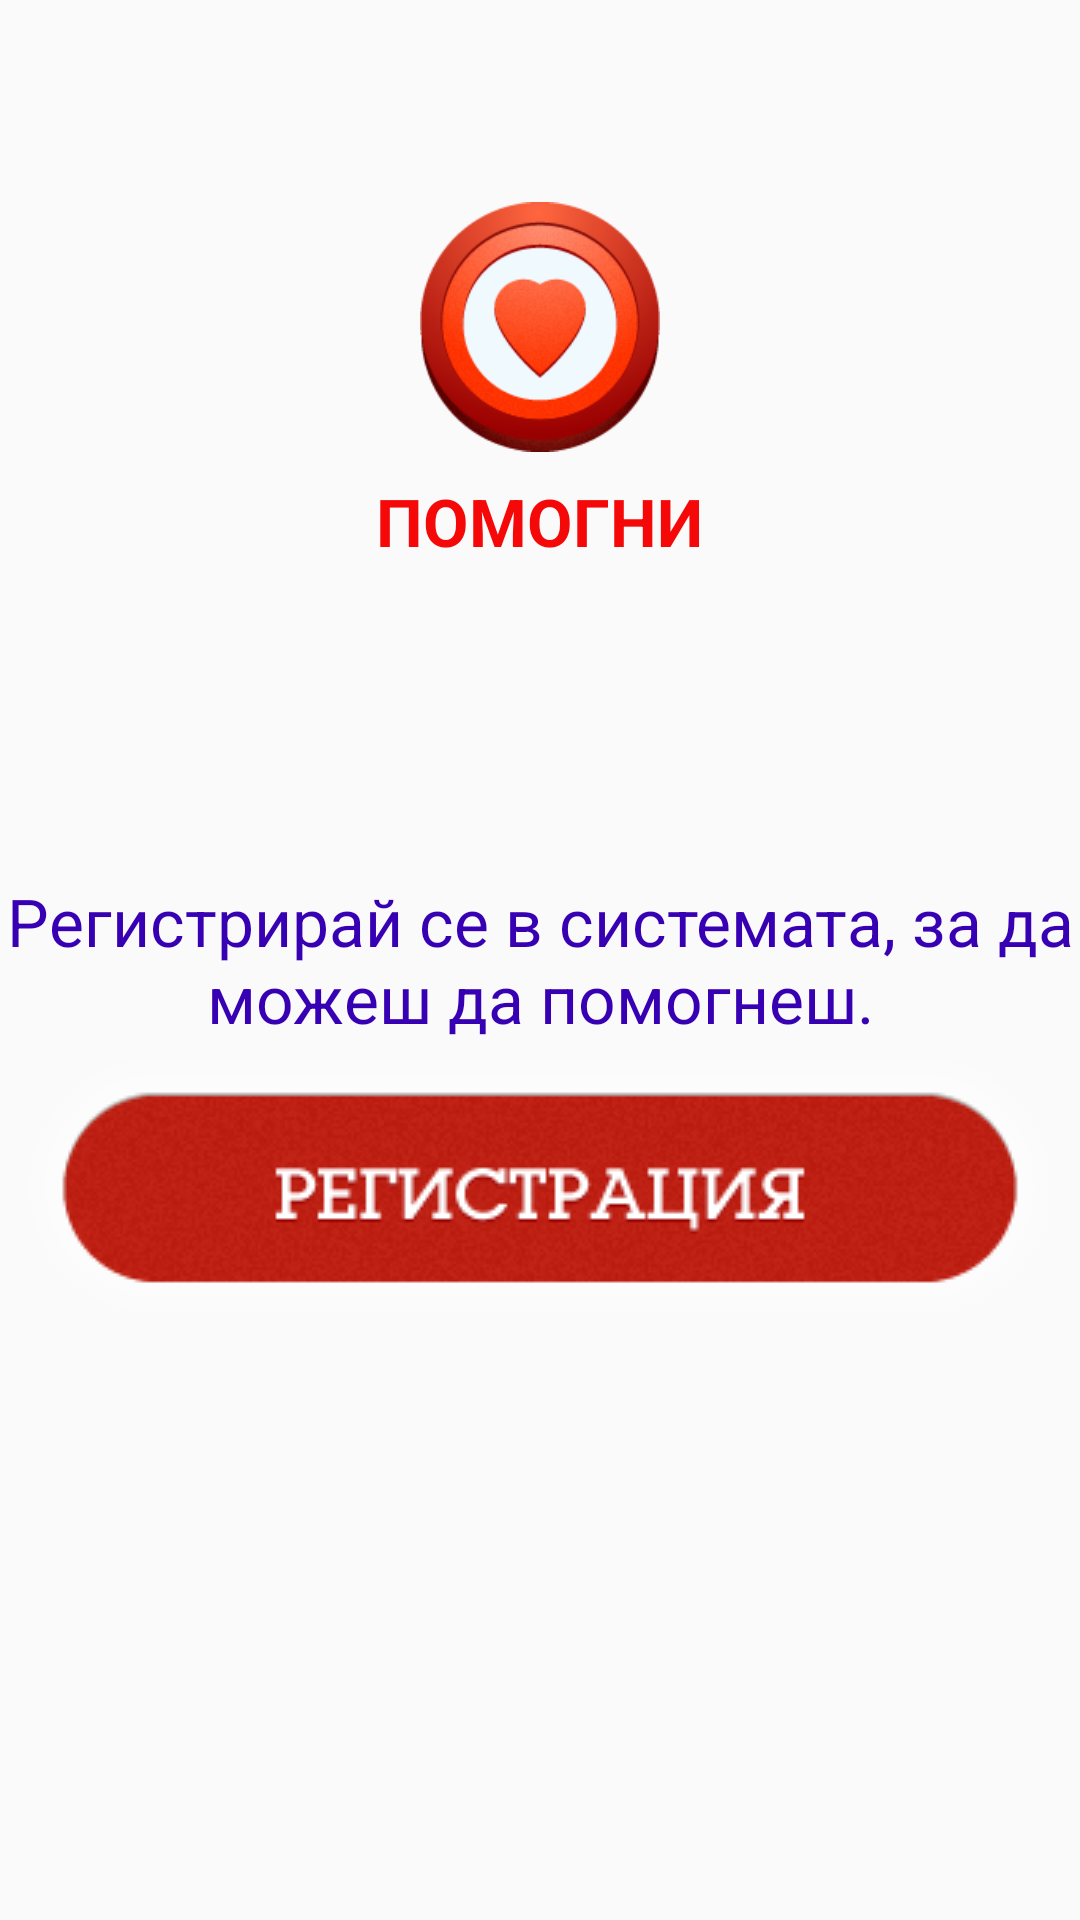

The Android layout XML behind this screen, and the referenced resources:
<!-- AndroidManifest.xml: application theme AppTheme -->
<!-- res/layout/content_help.xml -->
<?xml version="1.0" encoding="utf-8"?>
<RelativeLayout xmlns:android="http://schemas.android.com/apk/res/android"
    android:orientation="vertical"
    android:layout_width="match_parent"
    android:layout_height="match_parent"
                android:background="@drawable/background">


    <ImageView
        android:src="@drawable/logopomogni"
        android:layout_width="80dp"
        android:layout_height="100dp"
        android:id="@+id/imageView5"
        android:layout_alignParentTop="true"
        android:layout_centerHorizontal="true"
        android:layout_marginTop="59dp" />

    <TextView
        android:layout_width="wrap_content"
        android:layout_height="wrap_content"
        android:id="@+id/HelpMeText"
        android:layout_below="@+id/imageView5"
        android:layout_centerHorizontal="true"
        android:text="ПОМОГНИ"
        android:textSize="22dp"
        android:textStyle="bold"
        android:textColor="#f50808"
        android:textColorHighlight="#c15c5c"
        android:textIsSelectable="false"
        android:textAppearance="@style/AppTheme" />

    <TextView
        android:textSize="22dp"
        android:textAlignment="center"
        android:layout_width="wrap_content"
        android:textColor="@color/colorPrimaryDark"
        android:layout_height="wrap_content"
        android:text="@string/reg_pomogni"
        android:id="@+id/textView"
        android:layout_centerVertical="true"
        android:layout_alignParentRight="true"
        android:layout_alignParentEnd="true" />

    <ImageButton
        android:onClick="RegPomogni"
        android:layout_width="wrap_content"
        android:layout_height="wrap_content"
        android:background="@android:color/transparent"
        android:src="@drawable/registracia"
        android:id="@+id/imageButton2"
        android:layout_below="@+id/textView"
        android:layout_centerHorizontal="true" />

</RelativeLayout>
<!-- resources referenced by this layout -->
<resources>
  <!-- drawable logopomogni: png bitmap (drawable, 26332 bytes) -->
  <!-- drawable registracia: png bitmap (drawable, 21841 bytes) -->
  <string name="reg_pomogni">Регистрирай се в системата, за да можеш да помогнеш.</string>
  <style name="AppTheme" parent="Theme.AppCompat.Light.NoActionBar">
          
          <item name="colorPrimary">@color/colorPrimary</item>
          <item name="colorPrimaryDark">@color/colorPrimaryDark</item>
          <item name="colorAccent">@color/colorAccent</item>
      </style>
  <!-- not gathered from this repository: default colours our renderer supplied (Android Studio template values) -->
  <color name="colorPrimary">#FF6200EE</color>
  <color name="colorPrimaryDark">#FF3700B3</color>
  <color name="colorAccent">#FF03DAC5</color>
</resources>
